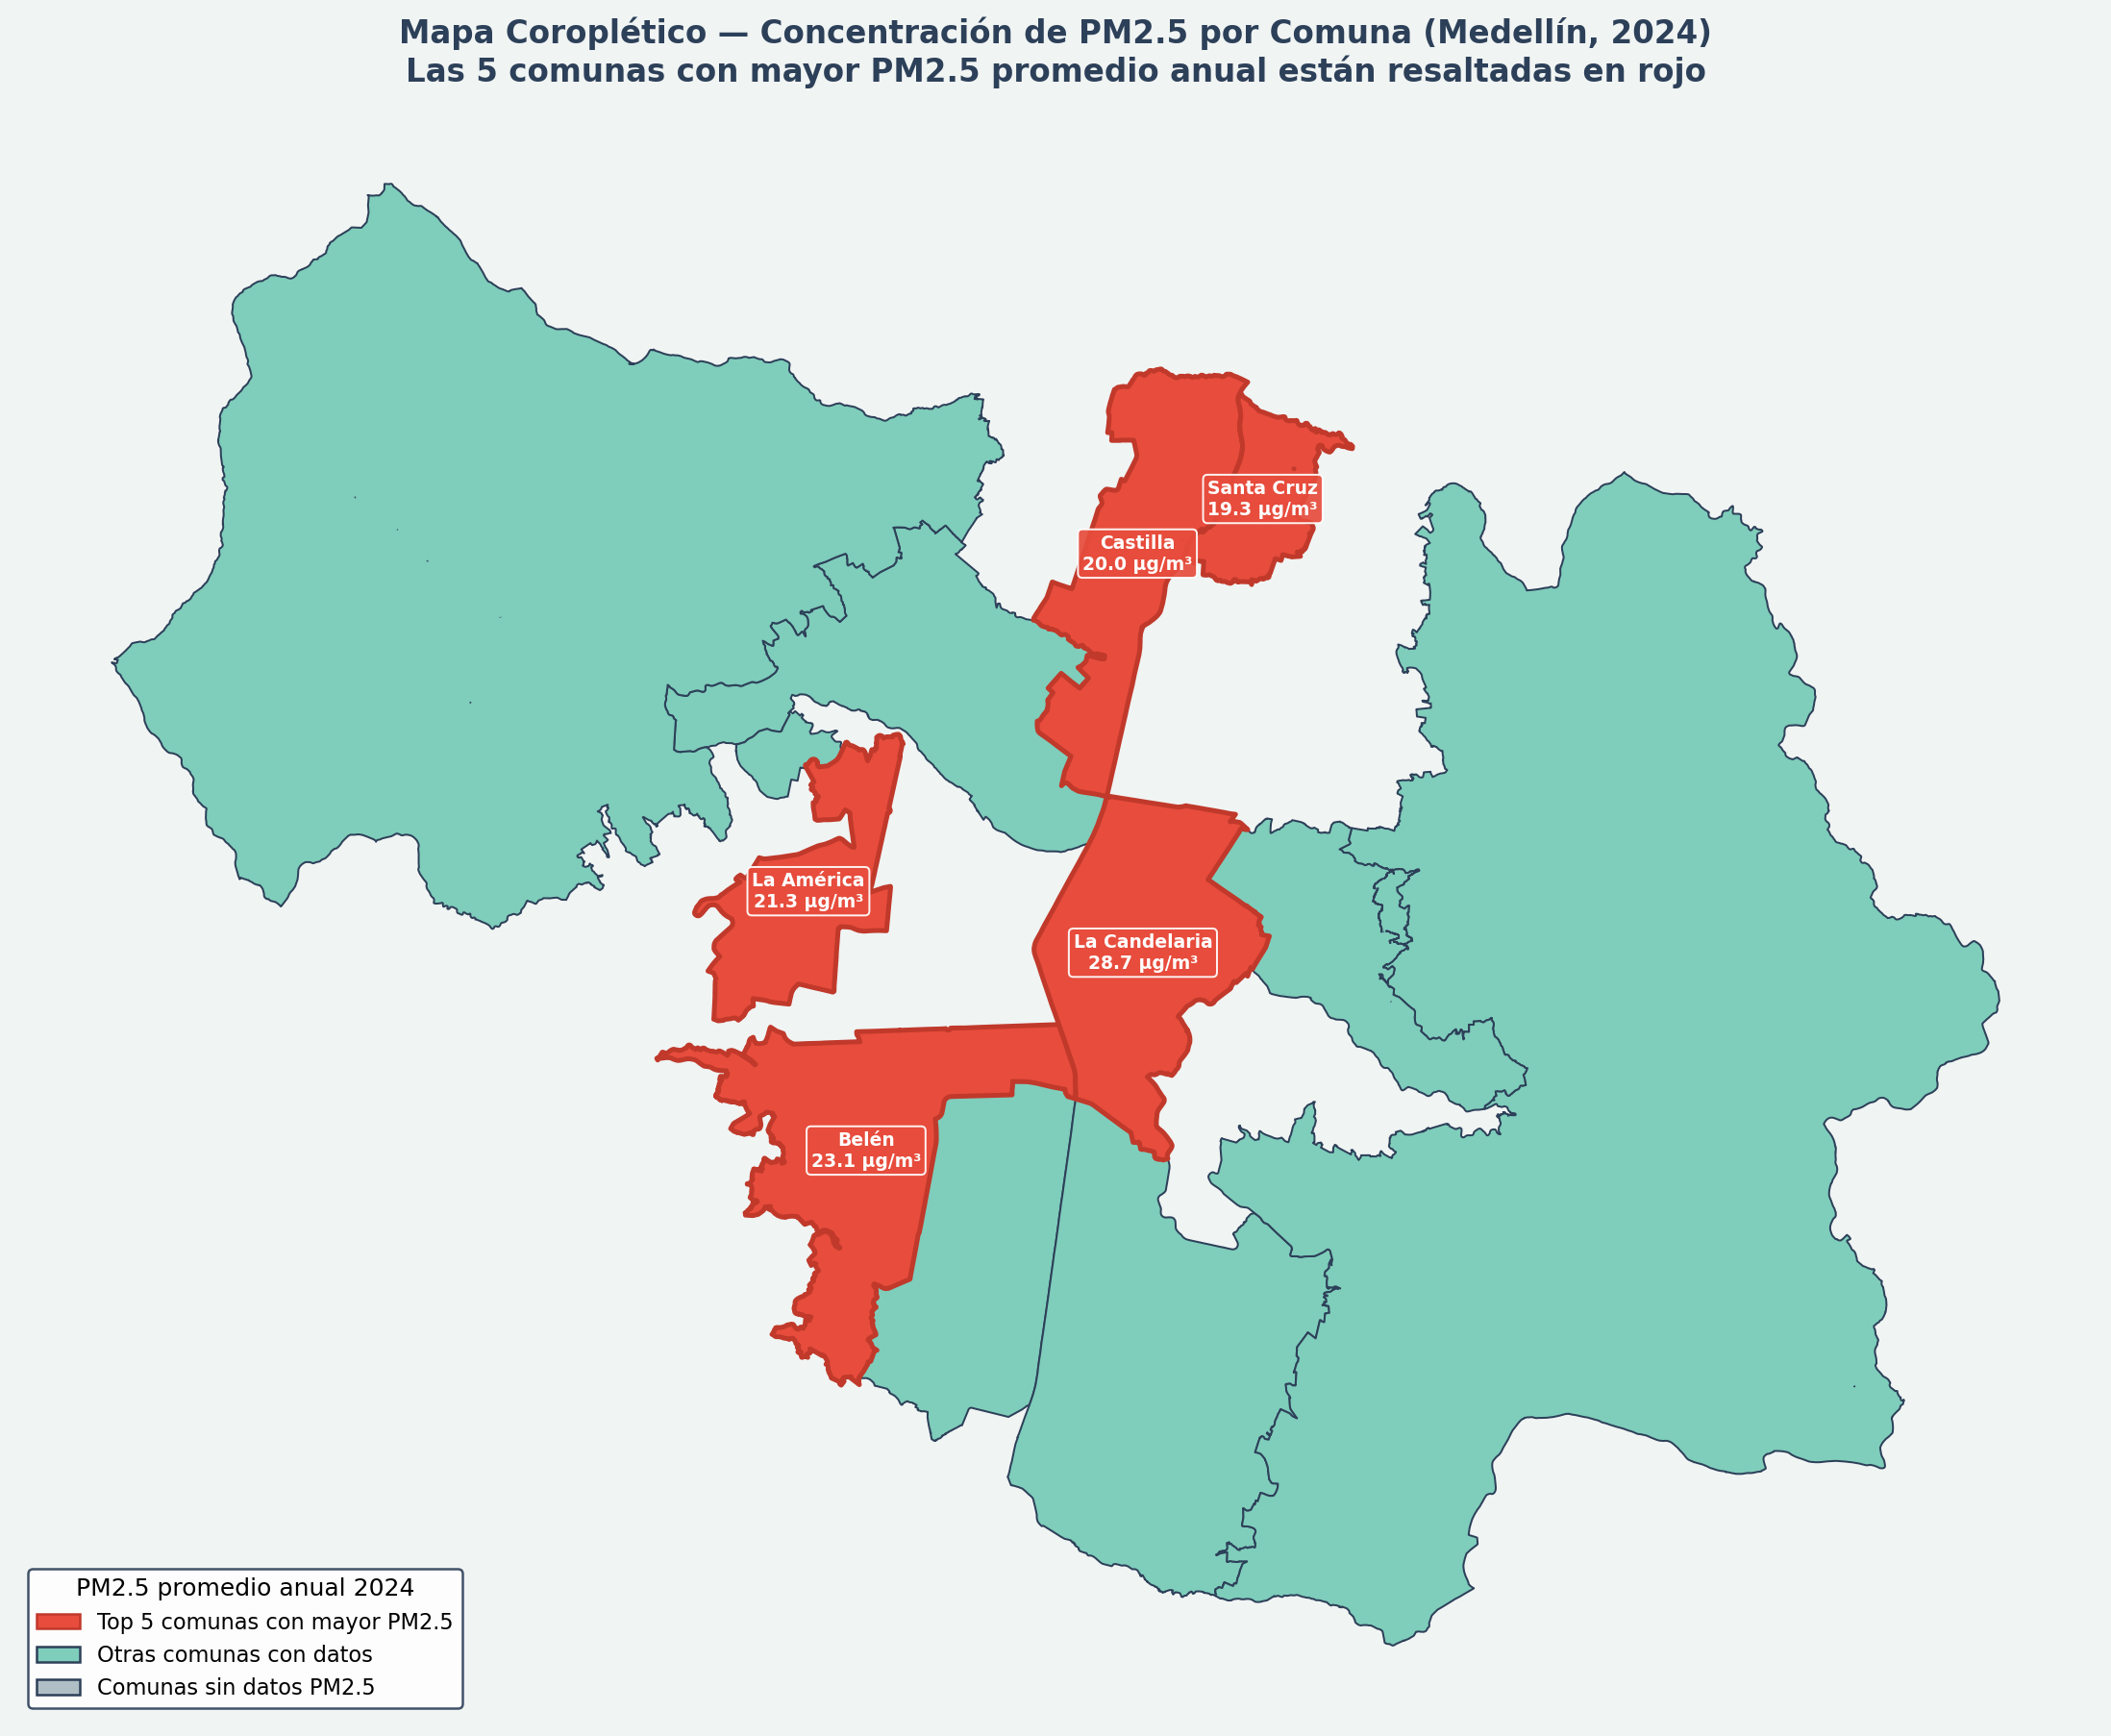

The script that saved this image:
"""
Mapa Coropletico — Comunas de Medellin por PM2.5 promedio anual
Destaca las 5 comunas con mayor concentracion de PM2.5
"""

import sys, io, os
sys.stdout = io.TextIOWrapper(sys.stdout.buffer, encoding='utf-8')

import warnings
warnings.filterwarnings("ignore")
import pandas as pd
import geopandas as gpd
import matplotlib.pyplot as plt
import matplotlib.patches as mpatches
import matplotlib.colors as mcolors
import numpy as np
import warnings

warnings.filterwarnings("ignore")

# ─────────────────────────────────────────────────────────────────────────────
# RUTAS
# ─────────────────────────────────────────────────────────────────────────────
BASE_DIR = os.path.dirname(os.path.abspath(__file__))
RUTA_GEO  = os.path.join(BASE_DIR, "..", "bases_de_datos", "base_datos_comunas", "geojson_limite_catastral_de_comun", "limite_catastral_de_comun.geojson")
RUTA_PM25 = os.path.join(BASE_DIR, "..", "scripts", "bloque_1", "relaciones_v2_bloque2.csv")
SALIDA    = os.path.join(BASE_DIR, "mapa_coropletico_pm25.png")

# ─────────────────────────────────────────────────────────────────────────────
# 1. Cargar GeoJSON de comunas
# ─────────────────────────────────────────────────────────────────────────────
gdf = gpd.read_file(RUTA_GEO)
gdf = gdf.to_crs(epsg=4326)

# Mapeo de nombres del GeoJSON → nombres del CSV
GEOJSON_NOMBRE_MAP = {
    "BELEN":                "Belén",
    "POPULAR":              "Popular",
    "ROBLEDO":              "Robledo",
    "ARANJUEZ":             "Aranjuez",
    "CASTILLA":             "Castilla",
    "GUAYABAL":             "Guayabal",
    "LAURELES":             "Laureles Estadio",
    "MANRIQUE":             "Manrique",
    "PALMITAS":             "Corregimiento de San Sebastián de Palmitas",
    "ALTAVISTA":            "Corregimiento de Altavista",
    "EL POBLADO":           "El Poblado",
    "LA AMERICA":           "La América",
    "SAN JAVIER":           "San Javier",
    "SANTA CRUZ":           "Santa Cruz",
    "SANTA ELENA":          "Corregimiento de Santa Elena",
    "BUENOS AIRES":         "Buenos Aires",
    "LA CANDELARIA":        "La Candelaria",
    "SAN CRISTOBAL":        "Corregimiento de San Cristóbal",
    "VILLA HERMOSA":        "Villa Hermosa",
    "DOCE DE OCTUBRE":      "Doce de Octubre",
    "SAN ANTONIO DE PRADO": "Corregimiento de San Antonio de Prado",
}
gdf["comuna_nombre"] = gdf["nombre"].map(GEOJSON_NOMBRE_MAP)

# ─────────────────────────────────────────────────────────────────────────────
# 2. Cargar datos PM2.5 y filtrar año 2024 (año más completo)
# ─────────────────────────────────────────────────────────────────────────────
df = pd.read_csv(RUTA_PM25)
df_2024 = df[df["año"] == 2024].copy()

# ─────────────────────────────────────────────────────────────────────────────
# 3. Combinar GeoDataFrame con datos PM2.5
# ─────────────────────────────────────────────────────────────────────────────
gdf = gdf.merge(
    df_2024[["comuna", "pm25_promedio_anual"]],
    left_on="comuna_nombre",
    right_on="comuna",
    how="left"
)
gdf = gdf.dropna(subset=["pm25_promedio_anual"])

# ─────────────────────────────────────────────────────────────────────────────
# 4. Identificar las 5 comunas con mayor PM2.5
# ─────────────────────────────────────────────────────────────────────────────
top5 = gdf.nlargest(5, "pm25_promedio_anual")[["comuna_nombre", "pm25_promedio_anual"]].reset_index(drop=True)
print("Top 5 comunas con mayor PM2.5 (anual 2024):")
for i, row in top5.iterrows():
    print(f"  {i+1}. {row['comuna_nombre']} — {row['pm25_promedio_anual']:.2f} µg/m³")

# ─────────────────────────────────────────────────────────────────────────────
# 5. Crear clasificación de colores
#    - Top 5 comunas: rojo oscuro
#    - Otras comunas: escala de verdes
# ─────────────────────────────────────────────────────────────────────────────
gdf["es_top5"] = gdf["comuna_nombre"].isin(top5["comuna_nombre"])

# Copia para visualización
gdf_plot = gdf.copy()

# ─────────────────────────────────────────────────────────────────────────────
# 6. Dibujar el mapa
# ─────────────────────────────────────────────────────────────────────────────
# Colores
COLOR_FONDO_MAPA   = "#7FCDBB"   # verde pastel para comunas sin datos
COLOR_BORDE        = "#2D4059"
COLOR_BORDE_TOP5   = "#C0392B"
COLOR_FONDO_TOP5   = "#E74C3C"

fig, ax = plt.subplots(1, 1, figsize=(12, 14), facecolor="#F0F4F3")
ax.set_facecolor("#D6E6DF")

# ── Capa 1: todas las comunas con color de fondo verde pastel ──
gdf_plot[~gdf_plot["es_top5"]].plot(
    ax=ax,
    color=COLOR_FONDO_MAPA,
    edgecolor=COLOR_BORDE,
    linewidth=0.8,
    zorder=1,
)

# ── Capa 2: las 5 comunas con mayor PM2.5 coloreadas de rojo ──
gdf_plot[gdf_plot["es_top5"]].plot(
    ax=ax,
    color=COLOR_FONDO_TOP5,
    edgecolor=COLOR_BORDE_TOP5,
    linewidth=2.0,
    zorder=2,
)

# ── Rellenar comunas sin datos PM2.5 (que no aparecen en el CSV) ──
# Las comunas sin dato también aparecen en color gris claro
gdf_sin_dato = gdf_plot[gdf_plot["pm25_promedio_anual"].isna()]
if not gdf_sin_dato.empty:
    gdf_sin_dato.plot(
        ax=ax,
        color="#B0BEC5",
        edgecolor=COLOR_BORDE,
        linewidth=0.8,
        zorder=0,
    )

# ── Etiquetas de las 5 comunas ──
for _, row in gdf_plot[gdf_plot["es_top5"]].iterrows():
    centroid = row.geometry.centroid
    ax.annotate(
        f"{row['comuna_nombre']}\n{row['pm25_promedio_anual']:.1f} µg/m³",
        xy=(centroid.x, centroid.y),
        xytext=(0, 0),
        textcoords="offset points",
        ha="center", va="center",
        fontsize=7.5,
        fontweight="bold",
        color="white",
        bbox=dict(
            boxstyle="round,pad=0.25",
            facecolor=COLOR_FONDO_TOP5,
            edgecolor="white",
            linewidth=0.8,
            alpha=0.92,
        ),
        zorder=3,
    )

# ─────────────────────────────────────────────────────────────────────────────
# 7. Leyenda
# ─────────────────────────────────────────────────────────────────────────────
top5_label   = "Top 5 comunas con mayor PM2.5"
otras_label  = "Otras comunas con datos"
sin_dato_label = "Comunas sin datos PM2.5"

legend_handles = [
    mpatches.Patch(facecolor=COLOR_FONDO_TOP5,    edgecolor=COLOR_BORDE_TOP5,  linewidth=1.0, label=top5_label),
    mpatches.Patch(facecolor=COLOR_FONDO_MAPA,    edgecolor=COLOR_BORDE,       linewidth=1.0, label=otras_label),
    mpatches.Patch(facecolor="#B0BEC5",           edgecolor=COLOR_BORDE,       linewidth=1.0, label=sin_dato_label),
]

ax.legend(
    handles=legend_handles,
    loc="lower left",
    fontsize=9,
    title="PM2.5 promedio anual 2024",
    title_fontsize=10,
    framealpha=0.9,
    edgecolor=COLOR_BORDE,
)

# ─────────────────────────────────────────────────────────────────────────────
# 8. Título y formato final
# ─────────────────────────────────────────────────────────────────────────────
ax.set_title(
    "Mapa Coroplético — Concentración de PM2.5 por Comuna (Medellín, 2024)\n"
    "Las 5 comunas con mayor PM2.5 promedio anual están resaltadas en rojo",
    fontsize=13,
    fontweight="bold",
    color=COLOR_BORDE,
    pad=12,
)

# Quitar ejes
ax.set_axis_off()

plt.tight_layout(pad=0)
fig.savefig(SALIDA, dpi=180, bbox_inches="tight", facecolor=fig.get_facecolor())
print(f"\n✔ Mapa guardado en: {SALIDA}")
